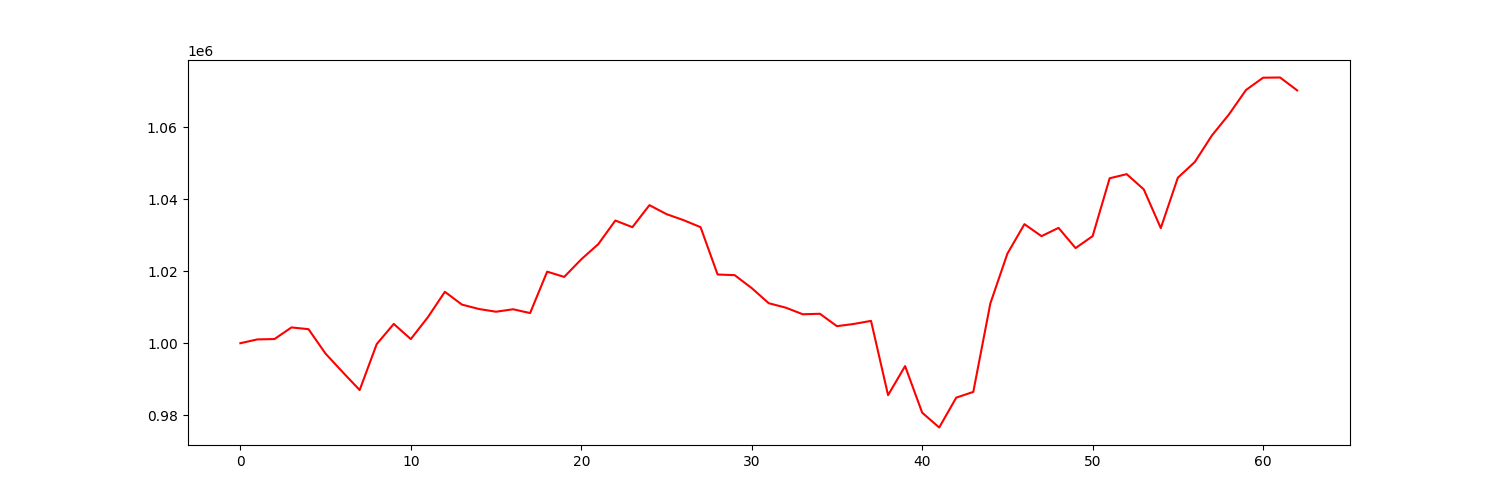

The file beside this chart, header and first rows:
account_value, date, daily_return
1000000, 2021-10-04, 
1001058, 2021-10-05, 0.001058
1001152, 2021-10-06, 9.311671752798567e-05
1004381, 2021-10-07, 0.003225
1003894, 2021-10-08, -0.0004849
997099, 2021-10-11, -0.006768
992000, 2021-10-12, -0.005114
986998, 2021-10-13, -0.005042
999746, 2021-10-14, 0.01292
1005354, 2021-10-15, 0.00561
1001144, 2021-10-18, -0.004188
1007205, 2021-10-19, 0.006053
1014270, 2021-10-20, 0.007015
1010715, 2021-10-21, -0.003505
1009494, 2021-10-22, -0.001208
1008740, 2021-10-25, -0.0007469
1009422, 2021-10-26, 0.0006762
1008368, 2021-10-27, -0.001044
1019860, 2021-10-28, 0.0114
1018398, 2021-10-29, -0.001434
1023278, 2021-11-01, 0.004792
1027501, 2021-11-02, 0.004127
1034051, 2021-11-03, 0.006375
1032207, 2021-11-04, -0.001783
1038316, 2021-11-05, 0.005919
1035828, 2021-11-08, -0.002396
1034157, 2021-11-09, -0.001614
1032209, 2021-11-10, -0.001884
1019068, 2021-11-11, -0.01273
1018889, 2021-11-12, -0.0001749
1015297, 2021-11-15, -0.003526
1011100, 2021-11-16, -0.004133
1009864, 2021-11-17, -0.001223
1008031, 2021-11-18, -0.001815
1008174, 2021-11-19, 0.0001421
1004733, 2021-11-22, -0.003413
1005352, 2021-11-23, 0.0006159
1006202, 2021-11-24, 0.0008453
985590, 2021-11-26, -0.02048
993651, 2021-11-29, 0.008179
980729, 2021-11-30, -0.013
976607, 2021-12-01, -0.004203
984896, 2021-12-02, 0.008487
986484, 2021-12-03, 0.001613
1011033, 2021-12-06, 0.02489
1024852, 2021-12-07, 0.01367
1033041, 2021-12-08, 0.007991
1029713, 2021-12-09, -0.003222
1032011, 2021-12-10, 0.002232
1026402, 2021-12-13, -0.005436
1029719, 2021-12-14, 0.003231
1045779, 2021-12-15, 0.0156
1046923, 2021-12-16, 0.001094
1042706, 2021-12-17, -0.004028
1031946, 2021-12-20, -0.01032
1045931, 2021-12-21, 0.01355
1050327, 2021-12-22, 0.004202
1057666, 2021-12-23, 0.006988
1063514, 2021-12-27, 0.005528
1070285, 2021-12-28, 0.006367
... 3 more rows
